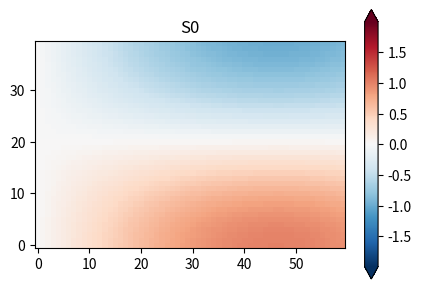
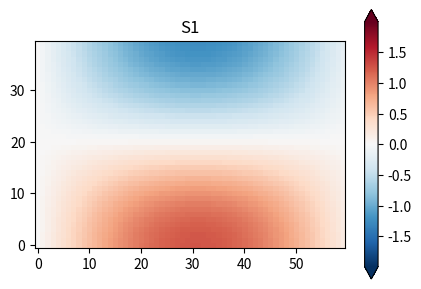
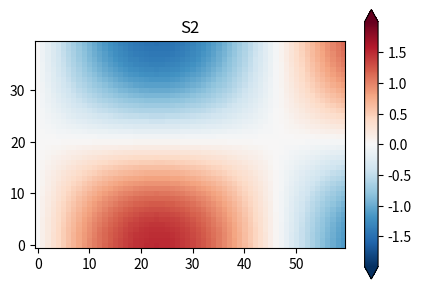
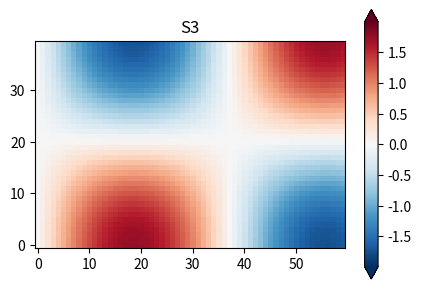
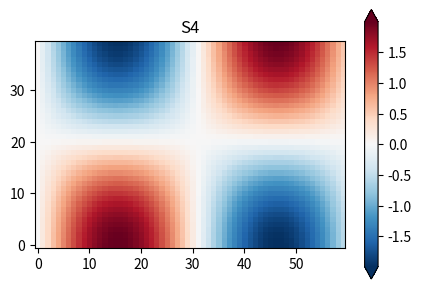
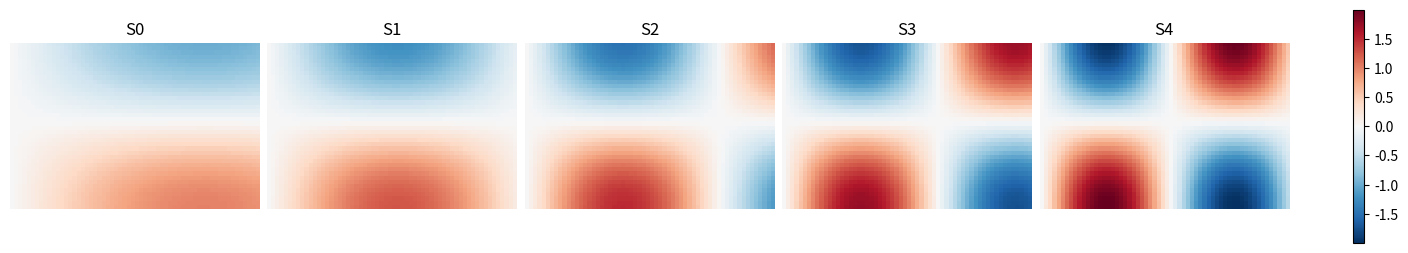

Write the Python code that produced these figures, in order.
# For five scenarios save a heat map with shared color limits and a colorbar, plus one summary figure of all five.
import numpy as np
import matplotlib.pyplot as plt

y, x = np.mgrid[0:1:40j, 0:1:60j]
scenarios = {f"S{k}": np.sin((k + 2) * x) * np.cos(3 * y) * (1 + k / 4) for k in range(5)}
vmin = min(v.min() for v in scenarios.values())
vmax = max(v.max() for v in scenarios.values())
for name, field in scenarios.items():
    fig, ax = plt.subplots(figsize=(5, 3.5))
    im = ax.imshow(field, vmin=vmin, vmax=vmax, cmap="RdBu_r", origin="lower")
    fig.colorbar(im, ax=ax, extend="both")
    ax.set_title(name)
    fig.savefig(f"map_{name}.png", dpi=40)
    plt.close(fig)
fig, axs = plt.subplots(1, 5, figsize=(14, 3), layout="constrained")
for ax, (name, field) in zip(axs, scenarios.items()):
    im = ax.imshow(field, vmin=vmin, vmax=vmax, cmap="RdBu_r", origin="lower")
    ax.set_title(name)
    ax.axis("off")
cb = fig.colorbar(im, ax=axs, shrink=0.8)
print(round(vmin, 4), round(vmax, 4), cb.vmin == im.norm.vmin)
fig.savefig("all_maps.png", dpi=40)
